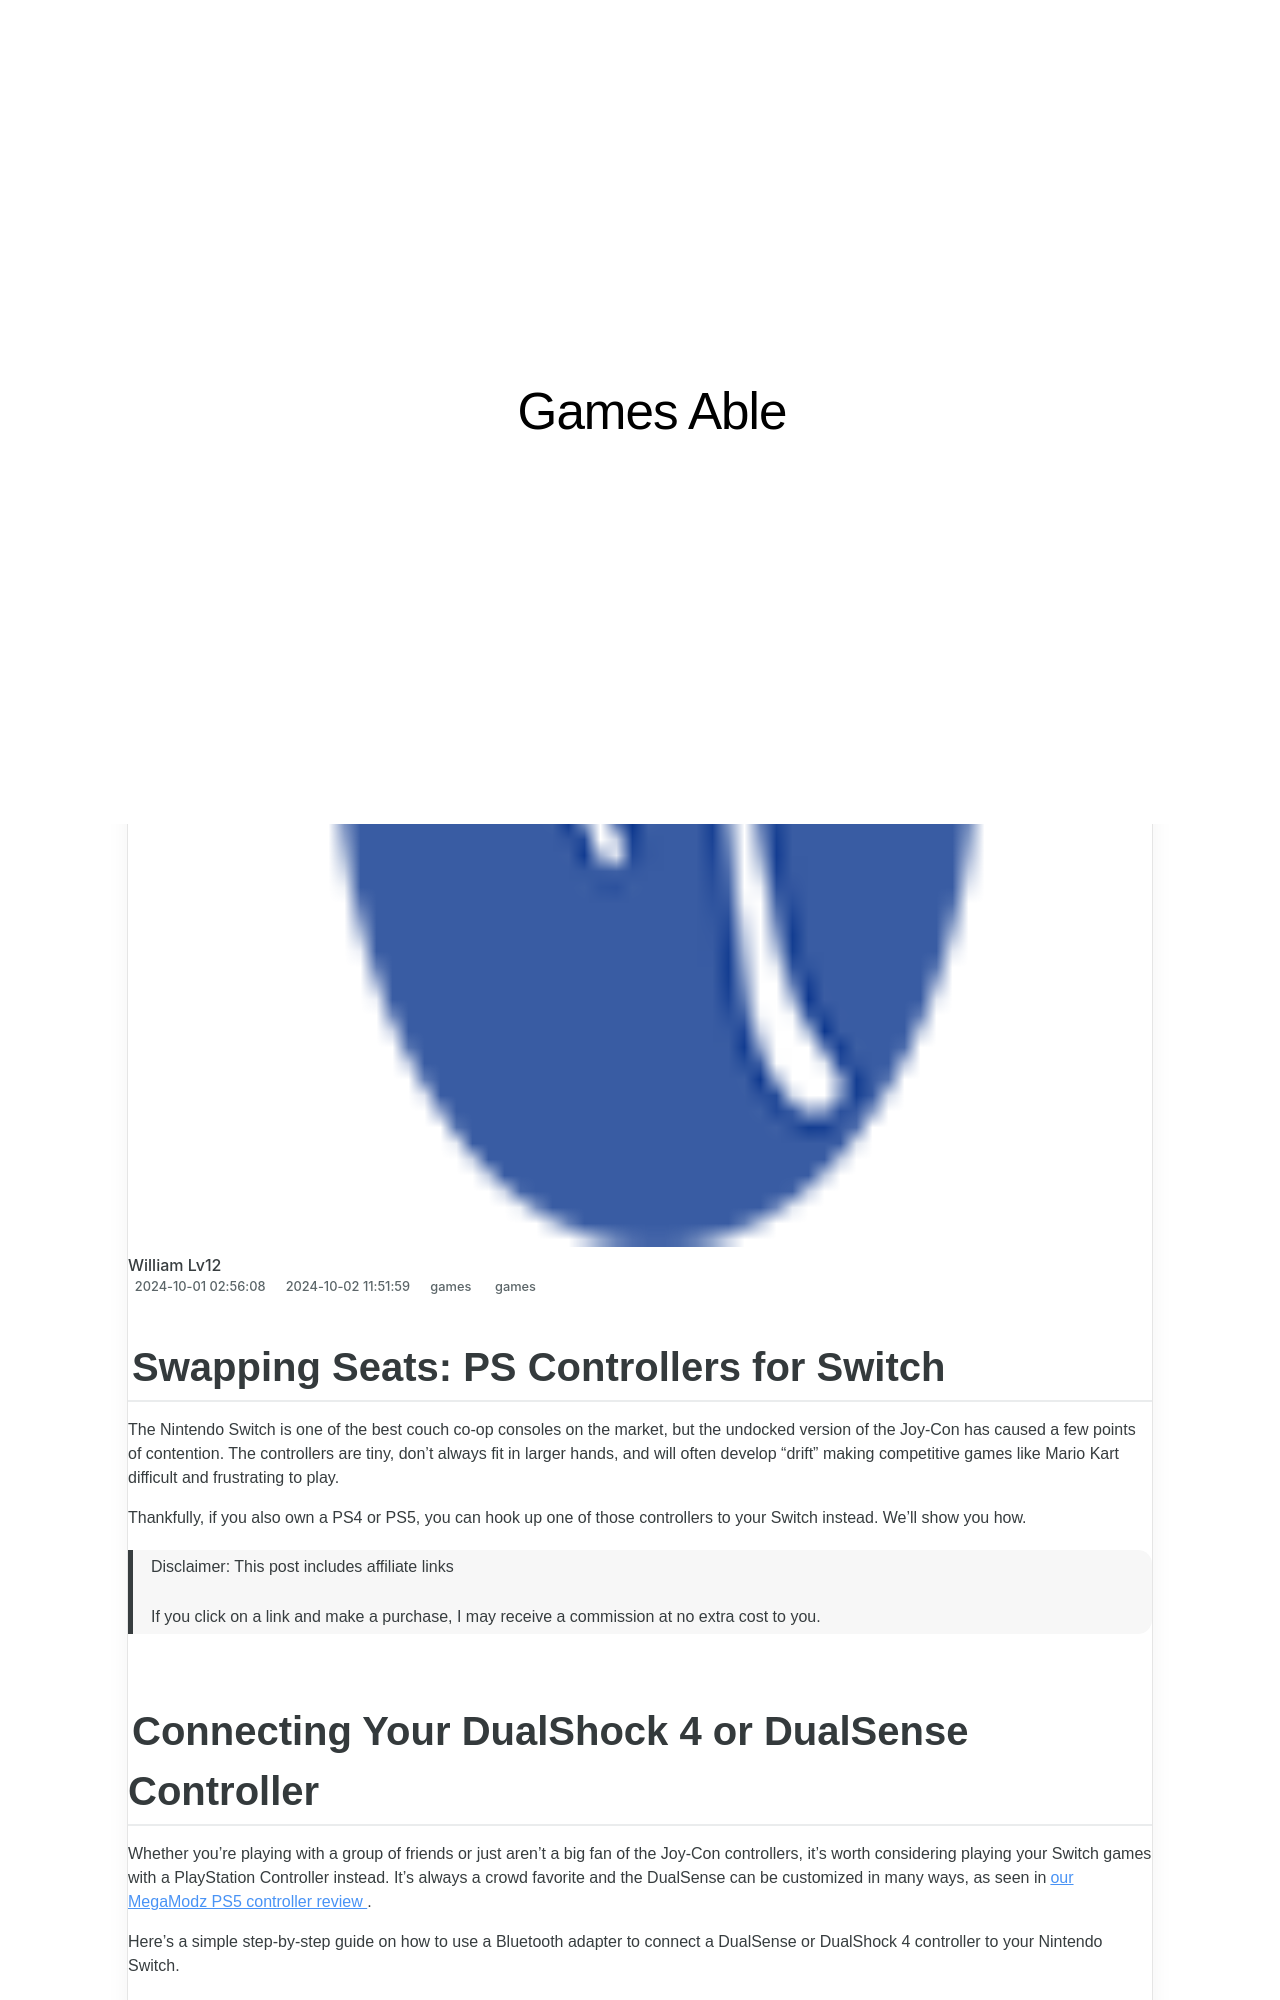

repository: techidaily/site-games-able · page: swapping-seats-ps-controllers-for-switch/index.html · generator: jekyll

---
title: "Swapping Seats: PS Controllers for Switch"
date: 2024-10-01T02:56:08.701Z
updated: 2024-10-02T11:51:59.403Z
tags:
  - games
categories:
  - games
description: "This Article Describes Swapping Seats: PS Controllers for Switch"
excerpt: "This Article Describes Swapping Seats: PS Controllers for Switch"
keywords: PS Switch Controls,Switch Controller Swap,Xbox Switch Compatibility,Switch to PS Controllers,PS Remotes for Switch,Joystick Swap,Cross-Platform Controller
thumbnail: https://thmb.techidaily.com/19d1e1f9a7e016bed2849100cf93d86788ddae5b2cf2f12f9be9d04582b68734.jpg
---

## Swapping Seats: PS Controllers for Switch

 The Nintendo Switch is one of the best couch co-op consoles on the market, but the undocked version of the Joy-Con has caused a few points of contention. The controllers are tiny, don't always fit in larger hands, and will often develop "drift" making competitive games like Mario Kart difficult and frustrating to play.

 Thankfully, if you also own a PS4 or PS5, you can hook up one of those controllers to your Switch instead. We'll show you how.

>  Disclaimer: This post includes affiliate links
>
>  If you click on a link and make a purchase, I may receive a commission at no extra cost to you.
>
